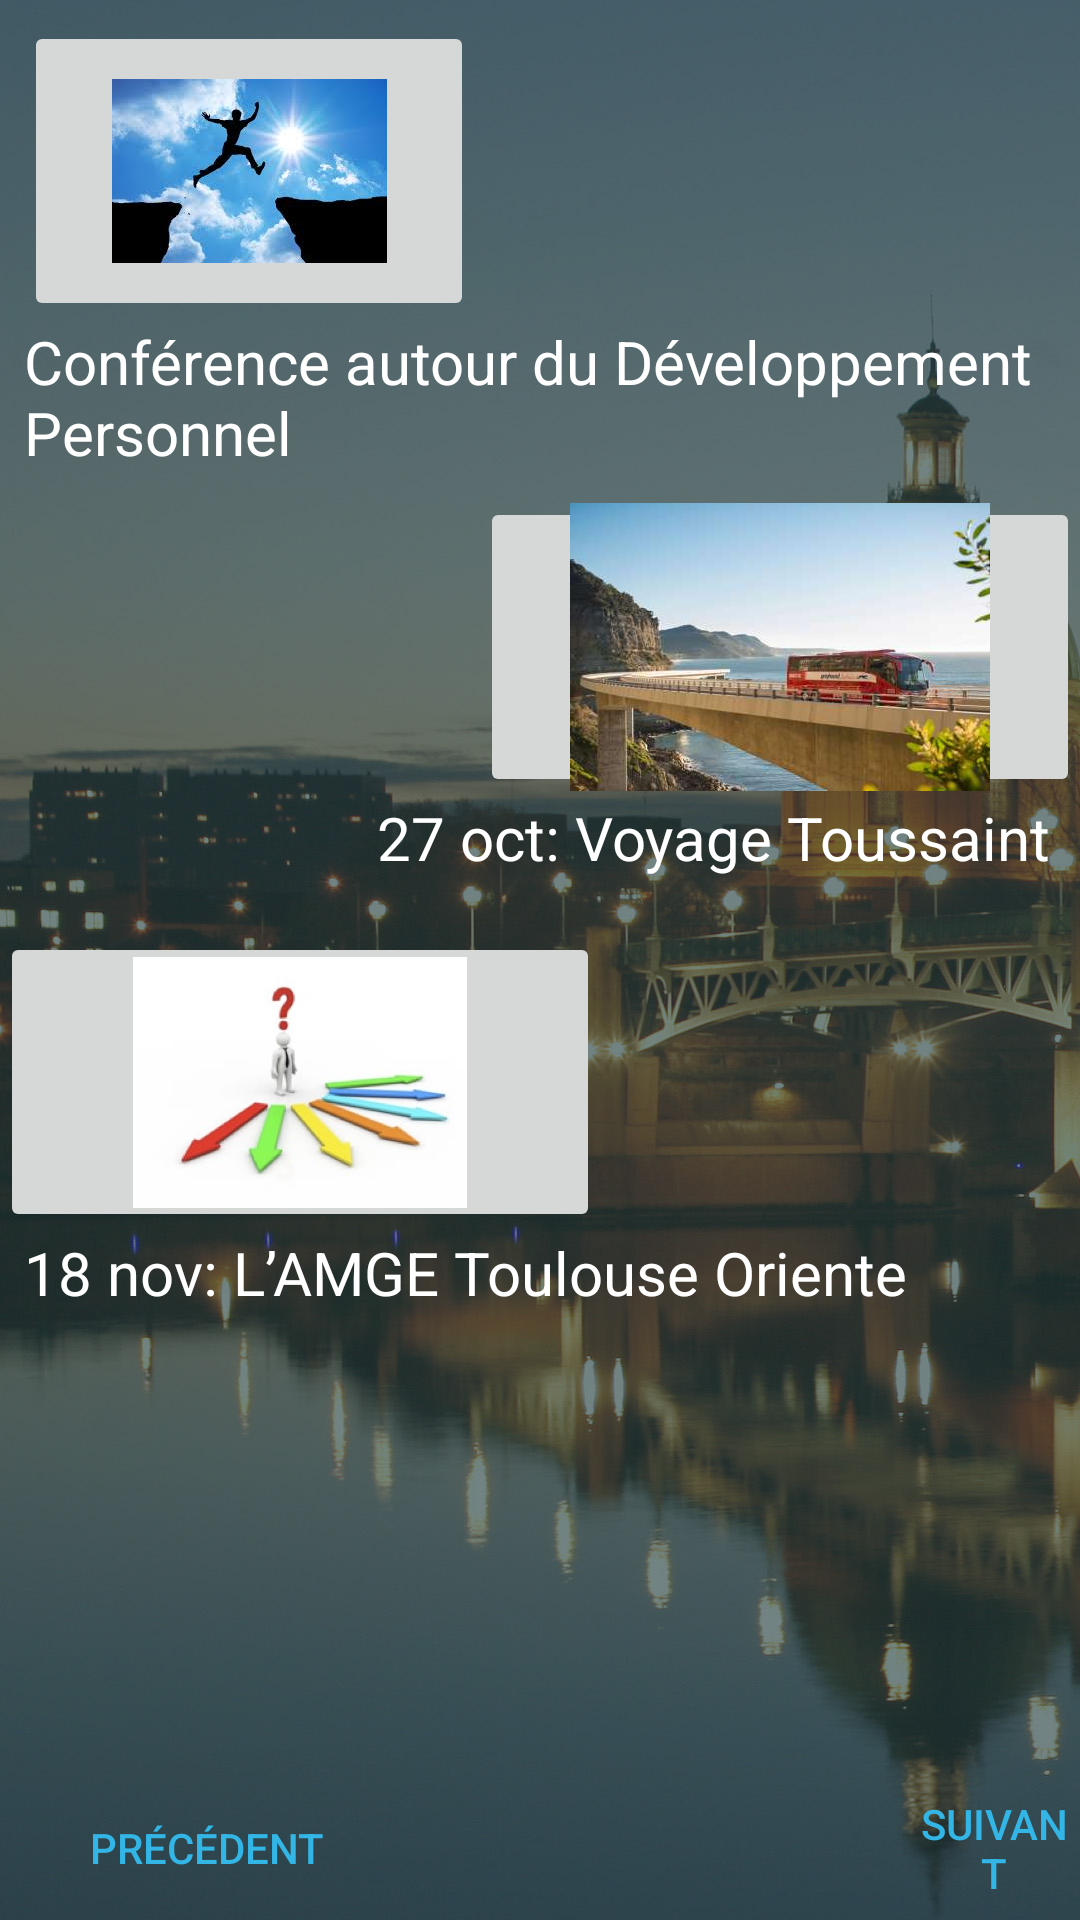

Reconstruct the res/layout file that produces this screen, plus the resources it refers to.
<!-- AndroidManifest.xml: application theme AppTheme -->
<!-- res/layout/activites4.xml -->
<?xml version="1.0" encoding="utf-8"?>

<RelativeLayout xmlns:android="http://schemas.android.com/apk/res/android"
    xmlns:app="http://schemas.android.com/apk/res-auto"
    android:layout_width="match_parent" android:layout_height="match_parent"
    android:background="@drawable/bg">


    <TextView
        android:id="@+id/textView2"
        android:layout_width="wrap_content"
        android:layout_height="wrap_content"
        android:layout_alignParentEnd="true"
        android:layout_alignParentRight="true"
        android:layout_below="@+id/VOY"
        android:layout_marginEnd="10dp"
        android:layout_marginRight="10dp"
        android:text="27 oct: Voyage Toussaint"
        android:textColor="@android:color/white"
        android:textSize="20dp" />

    <ImageButton
        android:id="@+id/VOY"
        android:layout_width="200dp"
        android:layout_height="100dp"
        app:srcCompat="@drawable/voy"
        android:layout_marginTop="8dp"
        android:layout_below="@+id/textView3"
        android:layout_alignParentRight="true"
        android:layout_alignParentEnd="true" />

    <TextView
        android:id="@+id/textView"
        android:layout_width="wrap_content"
        android:layout_height="wrap_content"
        android:layout_alignLeft="@+id/textView3"
        android:layout_alignStart="@+id/textView3"
        android:layout_below="@+id/ORIO"
        android:text="18 nov: L’AMGE Toulouse Oriente"
        android:textColor="@android:color/white"
        android:textSize="20dp" />

    <ImageButton
        android:id="@+id/ORIO"
        android:layout_width="200dp"
        android:layout_height="100dp"
        app:srcCompat="@drawable/orio"
        android:layout_below="@+id/textView2"
        android:layout_alignParentLeft="true"
        android:layout_alignParentStart="true"
        android:layout_marginTop="18dp" />

    <ImageButton
        android:id="@+id/DVP"
        android:layout_width="150dp"
        android:layout_height="100dp"
        app:srcCompat="@drawable/dvp1"
        android:layout_marginTop="7dp"
        android:layout_alignParentTop="true"
        android:layout_alignLeft="@+id/textView3"
        android:layout_alignStart="@+id/textView3" />

    <TextView
        android:id="@+id/textView3"
        android:layout_width="wrap_content"
        android:layout_height="wrap_content"
        android:layout_alignParentLeft="true"
        android:layout_alignParentStart="true"
        android:layout_below="@+id/DVP"
        android:layout_marginLeft="8dp"
        android:layout_marginStart="8dp"
        android:text="Conférence autour du Développement Personnel"
        android:textColor="@android:color/white"
        android:textSize="20dp" />

    <Button
        android:id="@+id/PLUS4"
        android:layout_width="wrap_content"
        android:layout_height="wrap_content"
        android:layout_alignParentBottom="true"
        android:layout_toEndOf="@+id/textView"
        android:layout_toRightOf="@+id/textView"
        android:background="@android:color/transparent"
        android:text="Suivant"
        android:textColor="@android:color/holo_blue_light" />

    <Button
        android:id="@+id/Prec4"
        android:layout_width="wrap_content"
        android:layout_height="wrap_content"
        android:layout_alignBottom="@+id/PLUS4"
        android:layout_alignLeft="@+id/textView3"
        android:layout_alignStart="@+id/textView3"
        android:layout_marginLeft="17dp"
        android:layout_marginStart="17dp"
        android:background="@android:color/transparent"
        android:text="précédent"
        android:textColor="@android:color/holo_blue_light" />
</RelativeLayout>
<!-- resources referenced by this layout -->
<resources>
  <!-- drawable bg: jpg bitmap (drawable-nodpi, 214696 bytes) -->
  <!-- drawable dvp1: jpg bitmap (drawable-nodpi, 6315 bytes) -->
  <!-- drawable orio: jpg bitmap (drawable-nodpi, 12827 bytes) -->
  <!-- drawable voy: jpg bitmap (drawable-nodpi, 14048 bytes) -->
  <style name="AppTheme" parent="AppBlankTheme">
          
          
          <item name="windowNoTitle">true</item>
          <item name="windowActionBar">false</item>
          <item name="spinnerDropDownItemStyle">@style/Animation.AppCompat.DropDownUp</item>
      </style>
  <style name="AppBlankTheme" parent="Theme.AppCompat.Light.DarkActionBar">
  
          
          
          <item name="colorPrimary">@color/colorPrimary</item>
          
          <item name="colorPrimaryDark">@color/colorPrimaryDark</item>
          
          <item name="colorAccent">@color/colorAccent</item>
      </style>
  <color name="colorPrimary">#3F51B5</color>
  <color name="colorPrimaryDark">#264040</color>
  <color name="colorAccent">#FF4081</color>
</resources>
